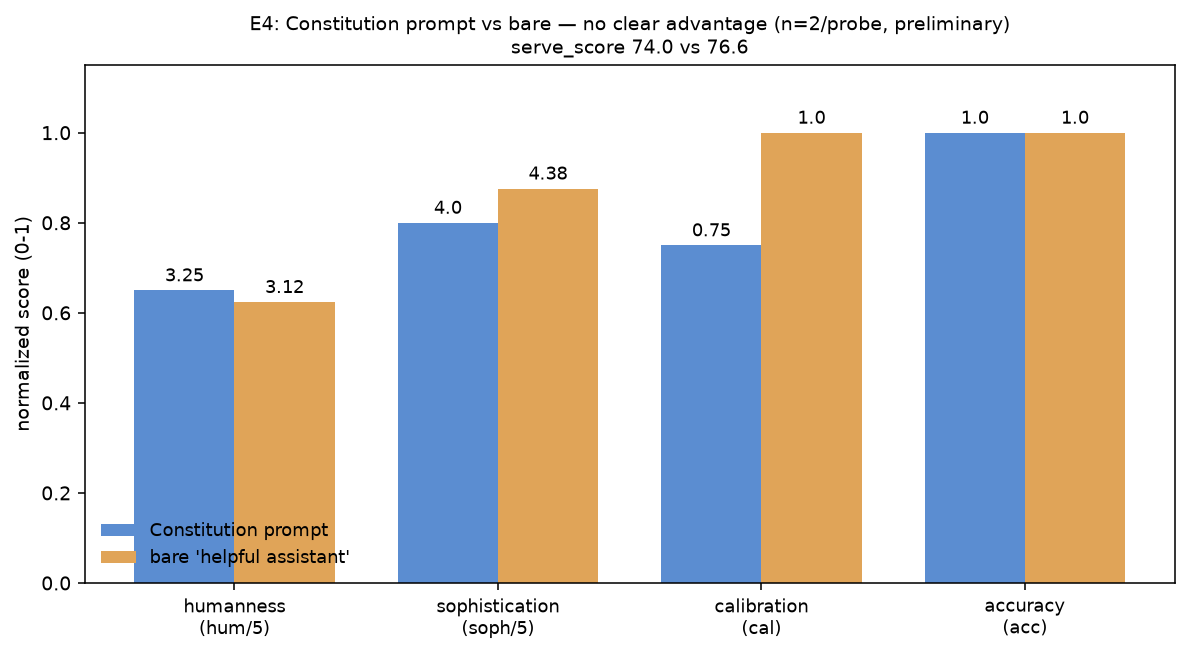

The file beside this chart, header and first rows:
ts	agent_id	acc	hum	soph	cal	rep	tok_s	serve_score	gates	status	hypothesis
1783243228	ab-constitution	1.0	3.25	4.0	0.75	0.0	100.3	74.0	-	baseline	Gemma-4 official sampler recipe (temp1/t…
1783243306	ab-bare	1.0	3.12	4.38	1.0	0.0	107.3	76.6	-	baseline	bare 'helpful assistant' prompt — A/B co…
